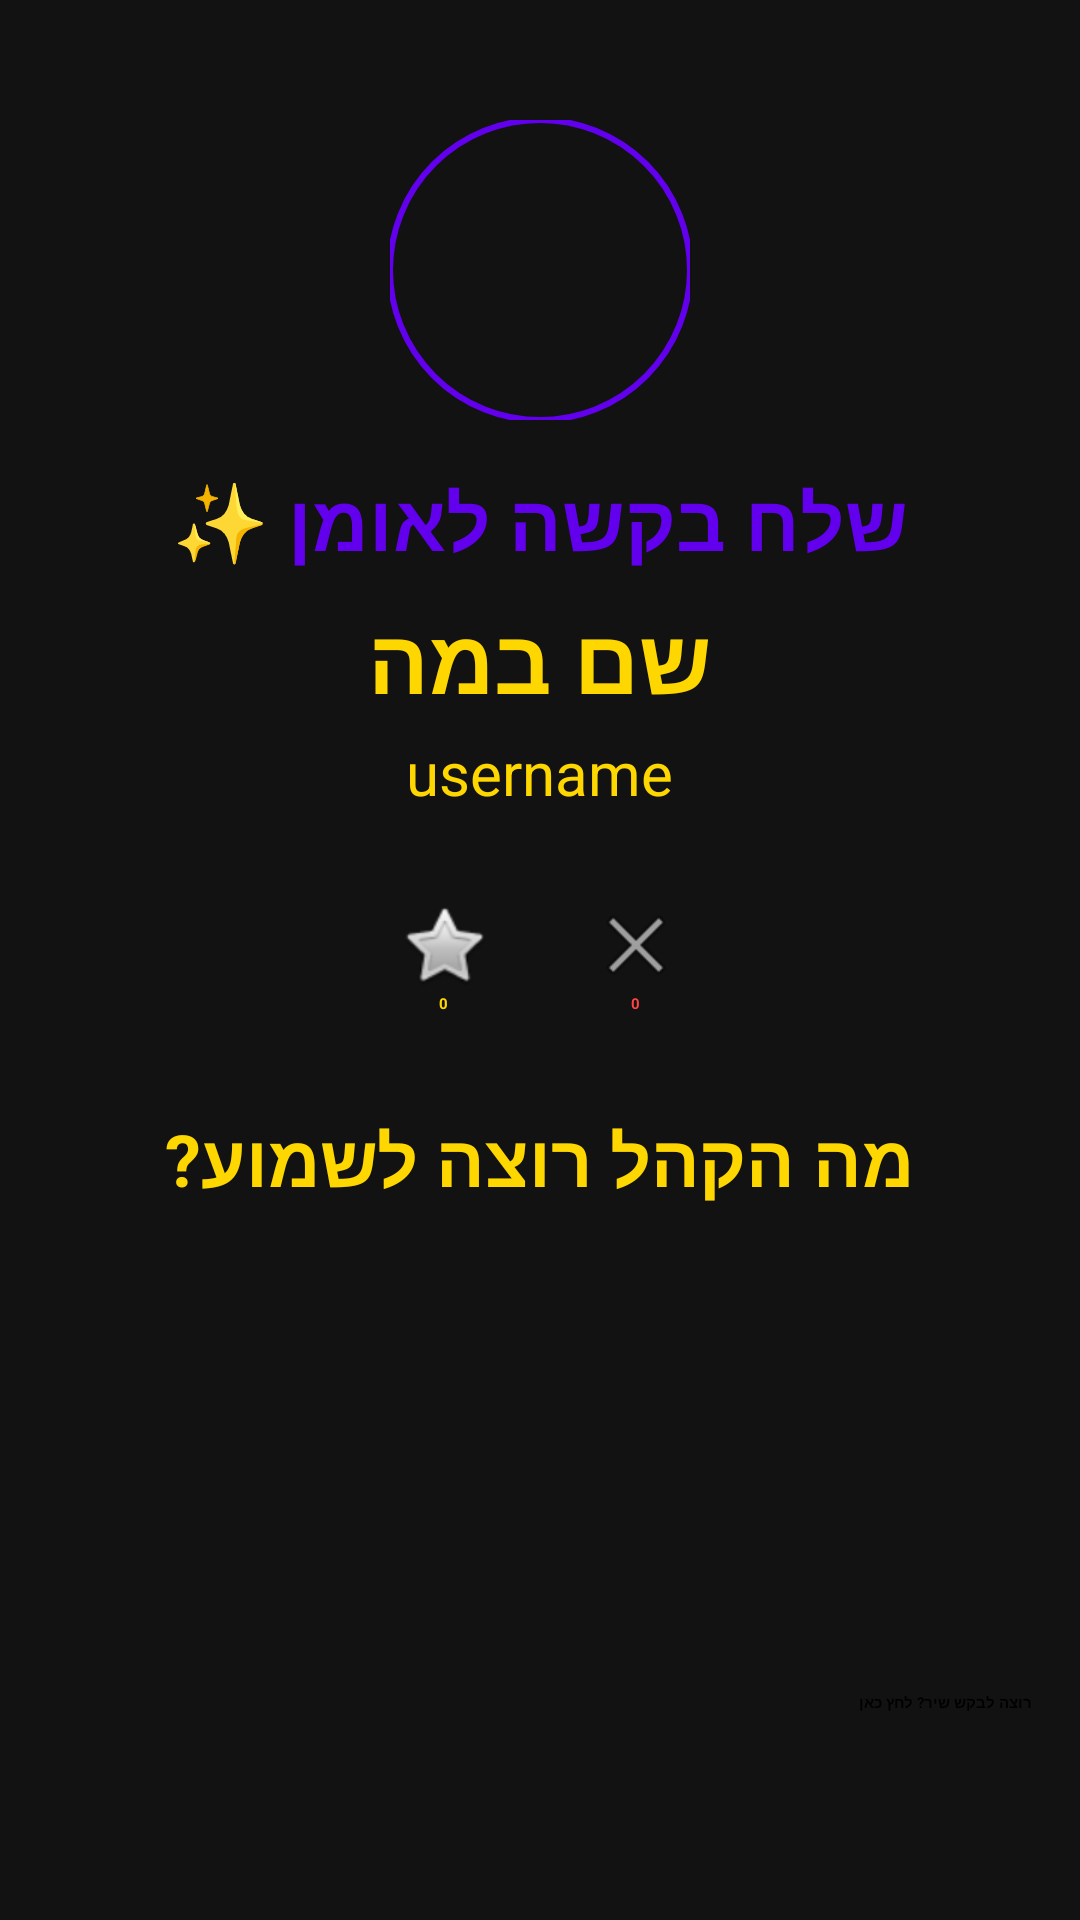

Write the Android layout XML for this screen, with the resource values it uses.
<!-- AndroidManifest.xml: application theme Theme.MyApplication -->
<!-- res/layout/user_show_requests.xml -->
<?xml version="1.0" encoding="utf-8"?>
<LinearLayout xmlns:android="http://schemas.android.com/apk/res/android"
    xmlns:app="http://schemas.android.com/apk/res-auto"
    android:layout_width="match_parent"
    android:layout_height="match_parent"
    xmlns:ansdroid="http://schemas.android.com/tools"
    android:background="#121212"
    android:orientation="vertical"
    android:padding="16dp">
    <LinearLayout
        android:layout_width="match_parent"
        android:layout_height="wrap_content"
        android:orientation="vertical"
        android:padding="8dp"
        android:gravity="center_horizontal">

    <com.google.android.material.imageview.ShapeableImageView
        android:id="@+id/requestUserImgArtistProfile"
        android:layout_width="100dp"
        android:layout_height="100dp"
        android:layout_marginTop="16dp"
        android:scaleType="centerCrop"
        android:src="@drawable/ic_dj"
        app:strokeColor="@color/beat_primary"
        app:strokeWidth="2dp"
        app:shapeAppearanceOverlay="@style/CircleAppearance"/>

    <TextView
        android:id="@+id/tvArtistRequestTitle"
        android:layout_width="wrap_content"
        android:layout_height="wrap_content"
        android:text="שלח בקשה לאומן ✨"
        android:textSize="26sp"
        android:textStyle="bold"
        android:textColor="@color/beat_primary"
        android:layout_marginTop="16dp"
        android:layout_marginBottom="8dp" />

    <TextView
        android:id="@+id/requestsUserTvArtistStageName"
        android:layout_width="wrap_content"
        android:layout_height="wrap_content"
        android:text="שם במה"
        android:textSize="30sp"
        android:textStyle="bold"
        android:textColor="#FFD700" />

    <TextView
        android:id="@+id/requestUserTvArtistUsername"
        android:layout_width="wrap_content"
        android:layout_height="wrap_content"
        android:clickable="true"
        android:focusable="true"
        android:background="?attr/selectableItemBackground"
        android:padding="4dp"
        android:text="username"
        android:textSize="20sp"
        android:textColor="#FFD700" />

    </LinearLayout>

    <LinearLayout
        android:layout_width="match_parent"
        android:layout_height="wrap_content"
        android:orientation="horizontal"
        android:gravity="center"
        android:padding="16dp">

        <LinearLayout
            android:id="@+id/layoutLike"
            android:layout_width="wrap_content"
            android:layout_height="wrap_content"
            android:orientation="vertical"
            android:gravity="center"
            android:layout_marginEnd="32dp"
            android:clickable="true"
            android:focusable="true">
            <ImageView
                android:id="@+id/imgLike"
                android:layout_width="32dp"
                android:layout_height="32dp"
                android:src="@android:drawable/btn_star_big_off"
                app:tint="#888888"/>
            <TextView
                android:id="@+id/tvLikeCount"
                android:layout_width="wrap_content"
                android:layout_height="wrap_content"
                android:text="0"
                android:textColor="#FFD700"
                android:textStyle="bold"/>
        </LinearLayout>

        <LinearLayout
            android:id="@+id/layoutDislike"
            android:layout_width="wrap_content"
            android:layout_height="wrap_content"
            android:orientation="vertical"
            android:gravity="center"
            android:clickable="true"
            android:focusable="true">
            <ImageView
                android:id="@+id/imgDislike"
                android:layout_width="32dp"
                android:layout_height="32dp"
                android:src="@android:drawable/ic_menu_close_clear_cancel"
                app:tint="#888888"/>
            <TextView
                android:id="@+id/tvDislikeCount"
                android:layout_width="wrap_content"
                android:layout_height="wrap_content"
                android:text="0"
                android:textColor="#FF4444"
                android:textStyle="bold"/>
        </LinearLayout>

    </LinearLayout>


    <TextView
        android:id="@+id/tvRequestsTitle"
        android:layout_width="wrap_content"
        android:layout_height="wrap_content"
        android:layout_gravity="center_horizontal"
        android:layout_marginTop="16dp"
        android:layout_marginBottom="16dp"
        android:text="מה הקהל רוצה לשמוע?"
        android:textColor="#FFD700"
        android:textSize="24sp"
        android:textStyle="bold" />

    <FrameLayout
        android:layout_width="match_parent"
        android:layout_height="0dp"
        android:layout_weight="1">

        <androidx.recyclerview.widget.RecyclerView
            android:id="@+id/rvRequests"
            android:layout_width="match_parent"
            android:layout_height="match_parent"
            android:clipToPadding="false"
            android:paddingBottom="8dp" />

        <TextView
            android:id="@+id/tvNoRequestsUser"
            android:layout_width="wrap_content"
            android:layout_height="wrap_content"
            android:layout_gravity="center"
            android:text="עוד אין בקשות במופע הזה,\nתהיה הראשון לבקש! 🎤"
            android:textColor="#888888"
            android:textSize="16sp"
            android:gravity="center"
            android:visibility="gone" /> </FrameLayout>

    <Button
        android:id="@+id/btnGoToSendRequest"
        android:layout_width="match_parent"
        android:layout_height="60dp"
        android:layout_marginTop="8dp"
        android:backgroundTint="#FFD700"
        android:text="רוצה לבקש שיר? לחץ כאן"
        android:textColor="#000000"
        android:textStyle="bold"
        app:cornerRadius="12dp" />

</LinearLayout>
<!-- resources referenced by this layout -->
<resources>
  <color name="beat_primary">#6200EE</color>
  <style name="CircleAppearance">
          <item name="cornerSize">50%</item>
      </style>
</resources>
